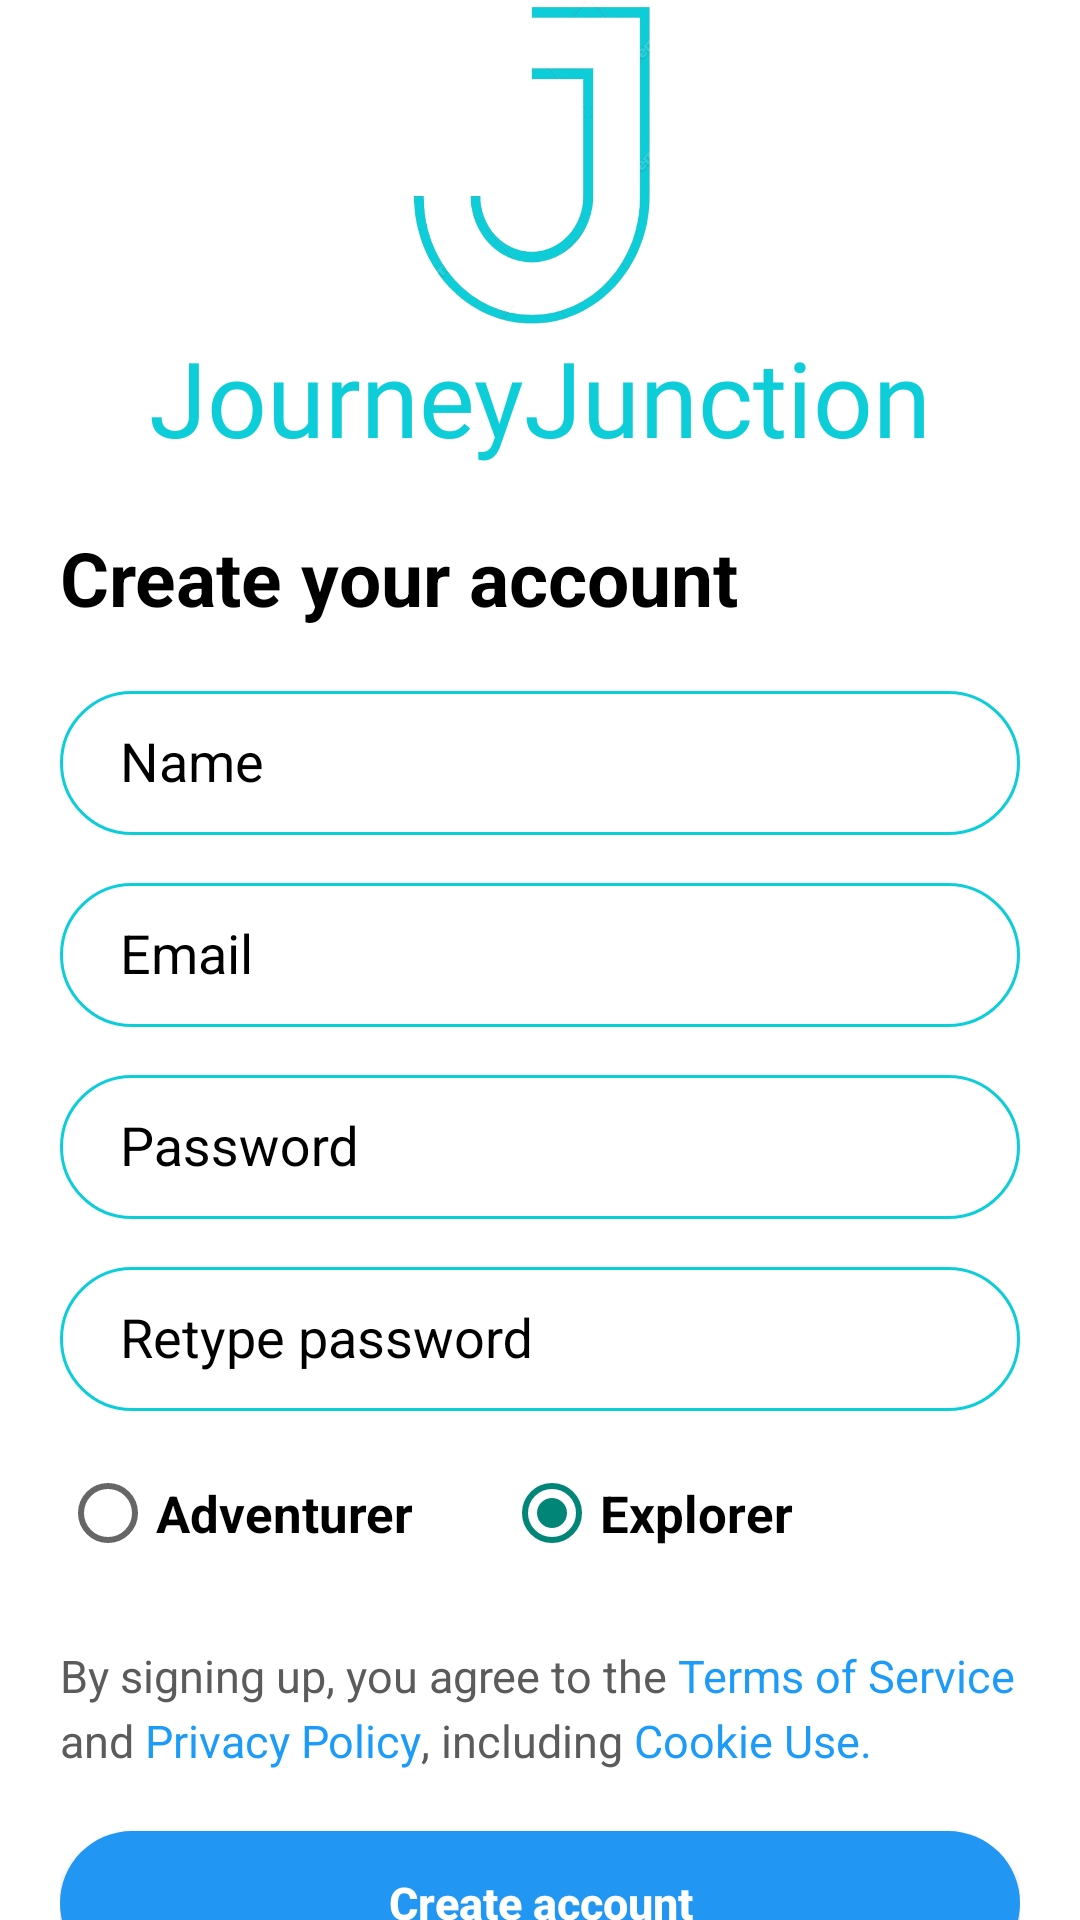

Layout XML and referenced resources for this Android screen:
<!-- AndroidManifest.xml: application theme Theme.JourneyJunctionXml -->
<!-- res/layout/fragment_create_account.xml -->
<LinearLayout xmlns:android="http://schemas.android.com/apk/res/android"
    android:layout_width="match_parent"
    android:layout_height="match_parent"
    xmlns:app="http://schemas.android.com/apk/res-auto"
    android:background="@color/white"
    xmlns:tools="http://schemas.android.com/tools"
    android:orientation="vertical">

    <LinearLayout
        android:layout_width="match_parent"
        android:layout_height="wrap_content"
        android:layout_marginHorizontal="20dp"
        android:orientation="vertical"
        android:gravity="center_horizontal">

        <ImageView
            android:layout_width="92dp"
            android:layout_height="109dp"
            android:background="@drawable/logo" />
        <TextView
            android:layout_width="match_parent"
            android:layout_height="wrap_content"
            android:text="@string/jj"
            android:textSize="35sp"
            android:textAlignment="center"
            android:fontFamily="@font/kellyslab"
            android:textColor="#0DCDD9"/>
    </LinearLayout>
    <ScrollView xmlns:android="http://schemas.android.com/apk/res/android"
        android:layout_width="match_parent"
        android:layout_height="wrap_content"
        android:scrollbars="none">
        <LinearLayout
            android:layout_width="match_parent"
            android:layout_height="wrap_content"
            android:paddingBottom="50dp"
            android:layout_marginHorizontal="20dp"
            android:layout_marginVertical="10dp"
            android:orientation="vertical"
            android:gravity="center_horizontal">
            <TextView
                android:layout_width="match_parent"
                android:layout_height="wrap_content"
                android:text="Create your account"
                android:textSize="25sp"
                android:layout_marginVertical="10dp"
                android:textColor="@color/black"
                android:textStyle="bold"
                />
            <com.google.android.material.textfield.TextInputLayout
                android:layout_width="match_parent"
                android:layout_height="wrap_content"
                android:id="@+id/create_account_name_layout"
                app:boxStrokeWidth="2dp"
                android:hint="Name"
                android:textColorHint="@color/black"
                app:hintTextColor="#0DCDD9">

                <com.google.android.material.textfield.TextInputEditText
                    android:layout_width="match_parent"
                    android:id="@+id/create_account_name_edit"
                    android:background="@drawable/text_field"
                    android:layout_height="48dp"
                    android:textColor="@color/black"
                    android:paddingHorizontal="20dp"
                    android:inputType="text"
                    android:imeOptions="actionDone"
                    />

            </com.google.android.material.textfield.TextInputLayout>


            <com.google.android.material.textfield.TextInputLayout
                android:layout_width="match_parent"
                android:id="@+id/create_account_email_layout"
                android:layout_height="wrap_content"
                app:boxStrokeWidth="2dp"
                android:hint="Email" android:layout_marginTop="5dp"
                android:textColorHint="@color/black"
                app:hintTextColor="#0DCDD9">

                <com.google.android.material.textfield.TextInputEditText
                    android:layout_width="match_parent"
                    android:id="@+id/create_account_email_edit"
                    android:background="@drawable/text_field"
                    android:layout_height="48dp"
                    android:textColor="@color/black"
                    android:paddingHorizontal="20dp"
                    android:inputType="textEmailAddress"
                    android:imeOptions="actionDone"
                    />

            </com.google.android.material.textfield.TextInputLayout>

            <com.google.android.material.textfield.TextInputLayout
                android:layout_width="match_parent"
                android:layout_height="wrap_content"
                app:boxStrokeWidth="2dp"
                android:id="@+id/create_account_password_layout"
                android:hint="Password"
                android:layout_marginTop="5dp"
                android:textColorHint="@color/black"
                app:hintTextColor="#0DCDD9">

                <com.google.android.material.textfield.TextInputEditText
                    android:layout_width="match_parent"
                    android:id="@+id/create_account_password_edit"
                    android:background="@drawable/text_field"
                    android:layout_height="48dp"
                    android:textColor="@color/black"
                    android:paddingHorizontal="20dp"
                    android:inputType="textPassword"
                    android:imeOptions="actionDone"
                    />

            </com.google.android.material.textfield.TextInputLayout>

            <com.google.android.material.textfield.TextInputLayout
                android:layout_width="match_parent"
                android:layout_height="wrap_content"
                app:boxStrokeWidth="2dp"
                android:hint="Retype password"
                android:layout_marginTop="5dp"
                android:textColorHint="@color/black"
                app:hintTextColor="#0DCDD9">

                <com.google.android.material.textfield.TextInputEditText
                    android:layout_width="match_parent"
                    android:background="@drawable/text_field"
                    android:id="@+id/create_account_retype_password"
                    android:layout_height="48dp"
                    android:textColor="@color/black"
                    android:paddingHorizontal="20dp"
                    android:inputType="textPassword"
                    android:imeOptions="actionDone"
                    />

            </com.google.android.material.textfield.TextInputLayout>
            <LinearLayout
                android:layout_width="match_parent"
                android:layout_height="wrap_content"
                android:layout_marginHorizontal="0dp"
                android:layout_marginVertical="10dp"
                android:orientation="vertical"
                android:gravity="center_horizontal">

                
                <RadioGroup
                    android:id="@+id/radioGroup"
                    android:layout_width="match_parent"
                    android:layout_height="wrap_content"
                    android:orientation="horizontal">

                    <RadioButton
                        android:id="@+id/radio_adventurer"
                        android:layout_width="wrap_content"
                        android:layout_height="48dp"
                        android:text="Adventurer"
                        android:textColor="#000000"
                        android:layout_marginRight="30dp"
                        android:textSize="17sp"
                        android:textStyle="bold"
                        android:checked="false" />

                    <RadioButton
                        android:id="@+id/radio_explorer"
                        android:layout_width="wrap_content"
                        android:layout_height="48dp"
                        android:text="Explorer"
                        android:textColor="#000000"
                        android:layout_marginRight="30dp"
                        android:textSize="17sp"
                        android:textStyle="bold"
                        android:checked="true" />
                </RadioGroup>
            </LinearLayout>

            <TextView
                android:layout_width="match_parent"
                android:layout_height="wrap_content"
                android:text="@string/create_account_term"
                android:textColor="#5B5B5B"
                android:textSize="15sp"
                android:lineSpacingExtra="4dp"
                android:layout_marginTop="10dp"
                />
            <Button
                android:layout_width="match_parent"
                android:layout_height="48dp"
                android:text="Create account"
                android:layout_marginTop="20dp"
                android:textStyle="bold"
                android:textSize="15sp"
                android:background="@drawable/button"
                android:textColor="@color/white"
                android:textAllCaps="false"
                android:id="@+id/sign_up"
                />
        </LinearLayout>
    </ScrollView>
</LinearLayout>
<!-- resources referenced by this layout -->
<resources>
  <color name="black">#FF000000</color>
  <color name="white">#FFFFFFFF</color>
  <!-- drawable button (drawable) -->
  <shape xmlns:android="http://schemas.android.com/apk/res/android"
      android:shape="rectangle">
      <solid android:color="#2196F3" />
      <corners android:radius="200dp" />
  </shape>
  <!-- drawable logo: png bitmap (drawable, 73046 bytes) -->
  <!-- drawable text_field (drawable) -->
  <shape xmlns:android="http://schemas.android.com/apk/res/android"
      android:shape="rectangle">
      <solid android:color="#ffffff" />
      <stroke android:color="#0DCDD9" android:width="1sp"/>
      <corners android:radius="200dp" />
  </shape>
  <string name="create_account_term">By signing up, you agree to the <font color="#1D9BF9">Terms of Service</font> and <font color="#1D9BF9">Privacy Policy</font>, including <font color="#1D9BF9">Cookie Use.</font></string>
  <string name="jj">JourneyJunction</string>
  <style name="Theme.JourneyJunctionXml" parent="Base.Theme.JourneyJunctionXml" />
  <style name="Base.Theme.JourneyJunctionXml" parent="Theme.AppCompat.DayNight.NoActionBar">
          
          
      </style>
</resources>
